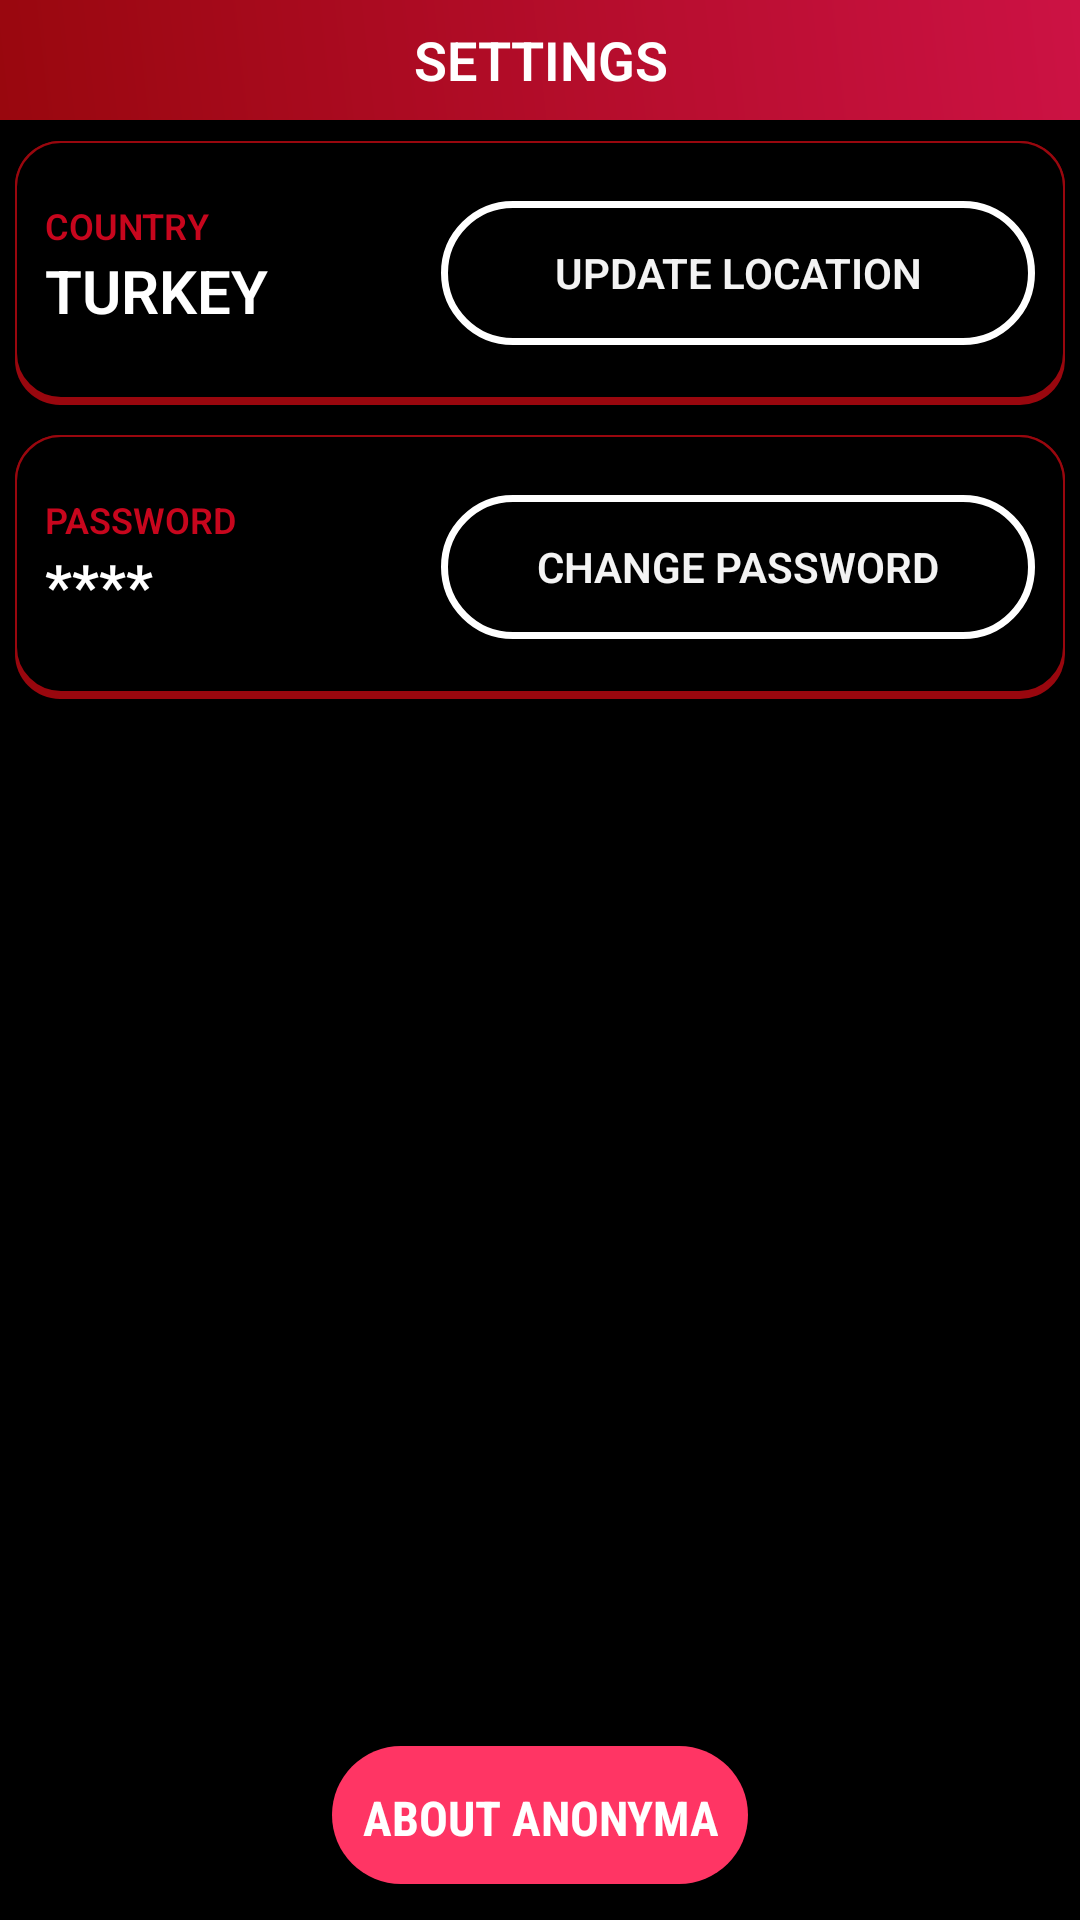

Layout XML and referenced resources for this Android screen:
<!-- AndroidManifest.xml: application theme AppTheme -->
<!-- res/layout/activity_settings.xml -->
<?xml version="1.0" encoding="utf-8"?>
<RelativeLayout xmlns:android="http://schemas.android.com/apk/res/android"
    xmlns:app="http://schemas.android.com/apk/res-auto"
    xmlns:tools="http://schemas.android.com/tools"
    android:id="@+id/chatMainLayout"
    android:layout_width="match_parent"
    android:layout_height="match_parent"
    android:background="#000000"
    tools:context=".Settings">

    <RelativeLayout
        android:layout_width="match_parent"
        android:layout_height="40dp"
        android:layout_alignParentTop="true"
        android:layout_centerHorizontal="true"
        android:background="@drawable/top_bar_bg"
        android:elevation="5dp">

        <Button
            android:id="@+id/back"
            android:layout_width="30dp"
            android:layout_height="30dp"
            android:layout_alignParentLeft="true"
            android:layout_centerVertical="true"
            android:layout_marginLeft="5dp"
            android:background="@drawable/ic_keyboard_backspace_black_24dp" />

        <TextView
            android:layout_width="wrap_content"
            android:layout_height="wrap_content"
            android:layout_centerHorizontal="true"
            android:layout_centerVertical="true"
            android:gravity="center"
            android:text="SETTINGS"
            android:textColor="#FFFFFF"
            android:textSize="18sp"
            android:textStyle="bold" />

    </RelativeLayout>

    <ScrollView
        android:layout_width="match_parent"
        android:layout_height="match_parent"
        android:layout_marginTop="42dp">

        <LinearLayout
            android:layout_width="match_parent"
            android:layout_height="wrap_content"
            android:orientation="vertical">

            <LinearLayout
                android:layout_width="match_parent"
                android:layout_height="match_parent"
                android:layout_margin="5dp"
                android:background="@drawable/chatreceived"
                android:orientation="horizontal"
                android:paddingLeft="10dp"
                android:paddingTop="20dp"
                android:paddingRight="10dp"
                android:paddingBottom="20dp">

                <LinearLayout
                    android:layout_width="match_parent"
                    android:layout_height="wrap_content"
                    android:layout_weight="0.6"
                    android:orientation="vertical">

                    <TextView
                        android:layout_width="wrap_content"
                        android:layout_height="wrap_content"
                        android:text="COUNTRY"
                        android:textColor="#c7061d"
                        android:textSize="12sp"
                        android:textStyle="bold" />

                    <TextView
                        android:id="@+id/countryName"
                        android:layout_width="match_parent"
                        android:layout_height="wrap_content"
                        android:text="TURKEY"
                        android:textColor="#FFFFFF"
                        android:textSize="20sp"
                        android:textStyle="bold" />
                </LinearLayout>

                <Button
                    android:id="@+id/updateLocation"
                    android:layout_width="match_parent"
                    android:layout_height="wrap_content"
                    android:layout_weight="0.4"
                    android:background="@drawable/roundbutton"
                    android:text="UPDATE LOCATION"
                    android:textSize="14sp"
                    android:textStyle="bold" />

            </LinearLayout>

            <LinearLayout
                android:layout_width="match_parent"
                android:layout_height="wrap_content"
                android:layout_margin="5dp"
                android:background="@drawable/chatreceived"
                android:orientation="horizontal"
                android:paddingLeft="10dp"
                android:paddingTop="20dp"
                android:paddingRight="10dp"
                android:paddingBottom="20dp">

                <LinearLayout
                    android:layout_width="match_parent"
                    android:layout_height="wrap_content"
                    android:layout_weight="0.6"
                    android:orientation="vertical">

                    <TextView
                        android:layout_width="wrap_content"
                        android:layout_height="wrap_content"
                        android:text="PASSWORD"
                        android:textColor="#c7061d"
                        android:textSize="12sp"
                        android:textStyle="bold" />

                    <TextView
                        android:id="@+id/currentPassword"
                        android:layout_width="match_parent"
                        android:layout_height="wrap_content"
                        android:text="****"
                        android:textColor="#FFFFFF"
                        android:textSize="20sp"
                        android:textStyle="bold" />
                </LinearLayout>

                <Button
                    android:id="@+id/changePassword"
                    android:layout_width="match_parent"
                    android:layout_height="wrap_content"
                    android:layout_weight="0.4"
                    android:background="@drawable/roundbutton"
                    android:text="CHANGE PASSWORD"
                    android:textSize="14sp"
                    android:textStyle="bold" />

            </LinearLayout>
        </LinearLayout>
    </ScrollView>

    <Button
        android:id="@+id/aboutButton"
        android:layout_width="wrap_content"
        android:layout_height="wrap_content"
        android:layout_alignParentBottom="true"
        android:layout_centerHorizontal="true"
        android:layout_marginBottom="10dp"
        android:background="@drawable/roundnewpostbutton"
        android:fontFamily="sans-serif-condensed"
        android:paddingLeft="10dp"
        android:paddingRight="10dp"
        android:text="ABOUT ANONYMA"
        android:textColor="#FFFFFF"
        android:textSize="16sp"
        android:textStyle="bold" />

</RelativeLayout>
<!-- resources referenced by this layout -->
<resources>
  <!-- drawable chatreceived (drawable) -->
  <?xml version="1.0" encoding="utf-8"?>
  <layer-list xmlns:android="http://schemas.android.com/apk/res/android">
      <item>
          <shape android:shape="rectangle">
              <corners android:topLeftRadius="15dp"
                  android:bottomLeftRadius="15dp"
                  android:bottomRightRadius="15dp"
                  android:topRightRadius="15dp"></corners>
              <solid android:color="#99070e" />
          </shape>
      </item>
      <item android:bottom="2dp">
          <shape android:shape="rectangle">
              <stroke android:width="0.5dp"
                  android:color="#99070e"></stroke>
              <corners android:topLeftRadius="15dp"
                  android:bottomLeftRadius="15dp"
                  android:bottomRightRadius="15dp"
                  android:topRightRadius="15dp"></corners>
              <solid android:color="#000000" />
          </shape>
      </item>
  </layer-list>
  <!-- drawable roundbutton (drawable) -->
  <?xml version="1.0" encoding="utf-8"?>
  <shape xmlns:android="http://schemas.android.com/apk/res/android" android:shape="rectangle">
  
      <corners android:bottomRightRadius="80dp"
          android:bottomLeftRadius="80dp"
          android:topRightRadius="80dp"
          android:topLeftRadius="80dp"/>
      <stroke android:width="7px"
          android:color="#ffffff" />
  </shape>
  <!-- drawable roundnewpostbutton (drawable) -->
  <?xml version="1.0" encoding="utf-8"?>
  <layer-list xmlns:android="http://schemas.android.com/apk/res/android">
      <item
          android:left="0dp"
          android:right="0dp"
          android:top="0dp"
          android:bottom="2dp">
          <shape android:shape="rectangle" >
              <corners
                  android:radius="50dp"
                  />
              <solid
                  android:color="#ff3564"
                  />
          </shape>
      </item>
  </layer-list>
  <!-- drawable top_bar_bg (drawable) -->
  <shape xmlns:android="http://schemas.android.com/apk/res/android" android:shape="rectangle" >
      <gradient
          android:startColor="#99070e"
          android:endColor="#cc1244"
          android:angle="45"/>
  </shape>
  <style name="AppTheme" parent="Theme.AppCompat.Light.DarkActionBar">
          
          <item name="colorPrimary">@color/colorPrimary</item>
          <item name="colorPrimaryDark">@color/colorPrimaryDark</item>
          <item name="colorAccent">@color/colorAccent</item>
          <item name="windowNoTitle">true</item>
          <item name="windowActionBar">false</item>
          <item name="android:textViewStyle">@style/RobotoTextViewStyle</item>
          <item name="android:buttonStyle">@style/RobotoButtonStyle</item>
  
          <item name="android:windowContentTransitions">true</item>
          <item name="android:windowAllowEnterTransitionOverlap">true</item>
          <item name="android:windowAllowReturnTransitionOverlap">true</item>
          <item name="android:windowSharedElementEnterTransition">@android:transition/move</item>
          <item name="android:windowSharedElementExitTransition">@android:transition/move</item>
      </style>
  <color name="colorPrimary">#9c9c9c</color>
  <color name="colorPrimaryDark">#161616</color>
  <color name="colorAccent">#e72152</color>
  <style name="RobotoTextViewStyle" parent="android:Widget.TextView">
          <item name="android:fontFamily">sans-serif-light</item>
      </style>
  <style name="RobotoButtonStyle" parent="android:Widget.Holo.Button">
          <item name="android:fontFamily">sans-serif-light</item>
      </style>
</resources>
